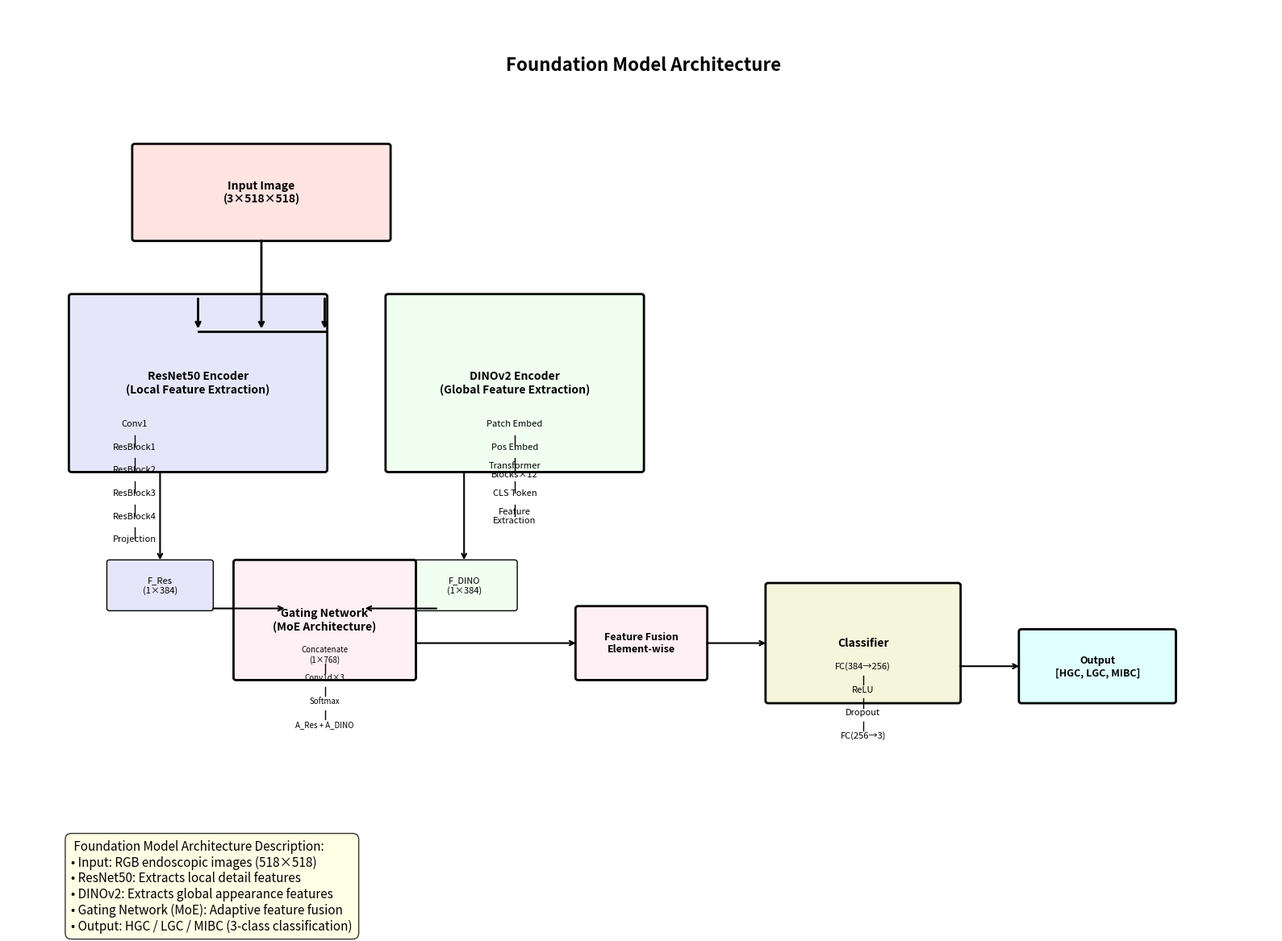
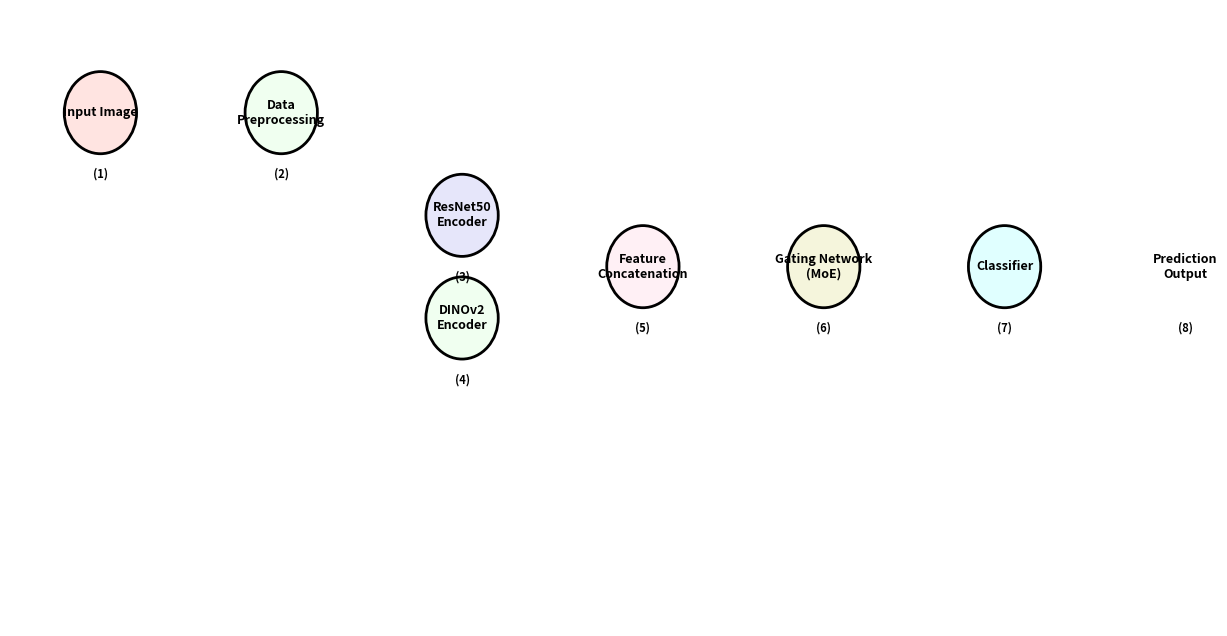

Generate these figures, in order, with matplotlib: (Note: this script raises an exception after producing the figures.)
import matplotlib.pyplot as plt
import matplotlib.patches as patches
from matplotlib.patches import FancyBboxPatch, ConnectionPatch
import numpy as np


def plot_model_architecture():
    """Plot the overall architecture of the CAIDM model."""

    fig, ax = plt.subplots(1, 1, figsize=(16, 12))
    ax.set_xlim(0, 10)
    ax.set_ylim(0, 8)
    ax.axis('off')

    # Color definitions
    colors = {
        'input': '#FFE4E1',
        'resnet': '#E6E6FA',
        'dinov2': '#F0FFF0',
        'fusion': '#FFF0F5',
        'classifier': '#F5F5DC',
        'output': '#E0FFFF'
    }

    # 1. Input Layer
    input_box = FancyBboxPatch((1, 6), 2, 0.8, boxstyle="round,pad=0.02",
                               facecolor=colors['input'], edgecolor='black', linewidth=2)
    ax.add_patch(input_box)
    ax.text(2, 6.4, 'Input Image\n(3×518×518)', ha='center', va='center', fontsize=10, fontweight='bold')

    # 2. Dual-Encoder Branches
    # ResNet50 Branch
    resnet_box = FancyBboxPatch((0.5, 4), 2, 1.5, boxstyle="round,pad=0.02",
                                facecolor=colors['resnet'], edgecolor='black', linewidth=2)
    ax.add_patch(resnet_box)
    ax.text(1.5, 4.75, 'ResNet50 Encoder\n(Local Feature Extraction)', ha='center', va='center', fontsize=10,
            fontweight='bold')

    # ResNet Internal Structure
    resnet_layers = [
        ('Conv1', 1, 4.4),
        ('ResBlock1', 1, 4.2),
        ('ResBlock2', 1, 4.0),
        ('ResBlock3', 1, 3.8),
        ('ResBlock4', 1, 3.6),
        ('Projection', 1, 3.4)
    ]

    for i, (name, x, y) in enumerate(resnet_layers):
        ax.text(x, y, name, ha='center', va='center', fontsize=8)
        if i < len(resnet_layers) - 1:
            ax.plot([x, x], [y - 0.1, y - 0.2], 'k-', lw=1)

    # DINOv2 Branch
    dino_box = FancyBboxPatch((3, 4), 2, 1.5, boxstyle="round,pad=0.02",
                              facecolor=colors['dinov2'], edgecolor='black', linewidth=2)
    ax.add_patch(dino_box)
    ax.text(4, 4.75, 'DINOv2 Encoder\n(Global Feature Extraction)', ha='center', va='center', fontsize=10,
            fontweight='bold')

    # DINOv2 Internal Structure
    dino_layers = [
        ('Patch Embed', 4, 4.4),
        ('Pos Embed', 4, 4.2),
        ('Transformer\nBlocks×12', 4, 4.0),
        ('CLS Token', 4, 3.8),
        ('Feature\nExtraction', 4, 3.6)
    ]

    for i, (name, x, y) in enumerate(dino_layers):
        ax.text(x, y, name, ha='center', va='center', fontsize=8)
        if i < len(dino_layers) - 1:
            ax.plot([x, x], [y - 0.1, y - 0.2], 'k-', lw=1)

    # 3. Feature Output
    resnet_feat = FancyBboxPatch((0.8, 2.8), 0.8, 0.4, boxstyle="round,pad=0.02",
                                 facecolor=colors['resnet'], edgecolor='black', linewidth=1)
    ax.add_patch(resnet_feat)
    ax.text(1.2, 3.0, 'F_Res\n(1×384)', ha='center', va='center', fontsize=8)

    dino_feat = FancyBboxPatch((3.2, 2.8), 0.8, 0.4, boxstyle="round,pad=0.02",
                               facecolor=colors['dinov2'], edgecolor='black', linewidth=1)
    ax.add_patch(dino_feat)
    ax.text(3.6, 3.0, 'F_DINO\n(1×384)', ha='center', va='center', fontsize=8)

    # 4. Gating Network (MoE)
    gate_box = FancyBboxPatch((1.8, 2.2), 1.4, 1.0, boxstyle="round,pad=0.02",
                              facecolor=colors['fusion'], edgecolor='black', linewidth=2)
    ax.add_patch(gate_box)
    ax.text(2.5, 2.7, 'Gating Network\n(MoE Architecture)', ha='center', va='center', fontsize=10, fontweight='bold')

    # Gating Network Internal Structure
    gate_layers = [
        ('Concatenate\n(1×768)', 2.5, 2.4),
        ('Conv1d×3', 2.5, 2.2),
        ('Softmax', 2.5, 2.0),
        ('A_Res + A_DINO', 2.5, 1.8)
    ]

    for i, (name, x, y) in enumerate(gate_layers):
        ax.text(x, y, name, ha='center', va='center', fontsize=7)
        if i < len(gate_layers) - 1:
            ax.plot([x, x], [y - 0.08, y - 0.16], 'k-', lw=1)

    # 5. Feature Fusion
    fusion_box = FancyBboxPatch((4.5, 2.2), 1.0, 0.6, boxstyle="round,pad=0.02",
                                facecolor=colors['fusion'], edgecolor='black', linewidth=2)
    ax.add_patch(fusion_box)
    ax.text(5.0, 2.5, 'Feature Fusion\nElement-wise', ha='center', va='center', fontsize=9, fontweight='bold')

    # 6. Classifier
    classifier_box = FancyBboxPatch((6, 2.0), 1.5, 1.0, boxstyle="round,pad=0.02",
                                    facecolor=colors['classifier'], edgecolor='black', linewidth=2)
    ax.add_patch(classifier_box)
    ax.text(6.75, 2.5, 'Classifier', ha='center', va='center', fontsize=10, fontweight='bold')

    # Classifier Internal Structure
    cls_layers = [
        ('FC(384→256)', 6.75, 2.3),
        ('ReLU', 6.75, 2.1),
        ('Dropout', 6.75, 1.9),
        ('FC(256→3)', 6.75, 1.7)  # Updated to 3 classes
    ]

    for i, (name, x, y) in enumerate(cls_layers):
        ax.text(x, y, name, ha='center', va='center', fontsize=8)
        if i < len(cls_layers) - 1:
            ax.plot([x, x], [y - 0.08, y - 0.16], 'k-', lw=1)

    # 7. Output Layer
    output_box = FancyBboxPatch((8, 2.0), 1.2, 0.6, boxstyle="round,pad=0.02",
                                facecolor=colors['output'], edgecolor='black', linewidth=2)
    ax.add_patch(output_box)
    ax.text(8.6, 2.3, 'Output\n[HGC, LGC, MIBC]', ha='center', va='center', fontsize=9, fontweight='bold')

    # 8. Connection Arrows
    # Input to Encoders
    ax.annotate('', xy=(2, 5.2), xytext=(2, 6), arrowprops=dict(arrowstyle='->', lw=2))
    ax.plot([1.5, 2.5], [5.2, 5.2], 'k-', lw=2)
    ax.annotate('', xy=(1.5, 5.2), xytext=(1.5, 5.5), arrowprops=dict(arrowstyle='->', lw=2))
    ax.annotate('', xy=(2.5, 5.2), xytext=(2.5, 5.5), arrowprops=dict(arrowstyle='->', lw=2))

    # Encoders to Features
    ax.annotate('', xy=(1.2, 3.2), xytext=(1.2, 4), arrowprops=dict(arrowstyle='->', lw=1.5))
    ax.annotate('', xy=(3.6, 3.2), xytext=(3.6, 4), arrowprops=dict(arrowstyle='->', lw=1.5))

    # Features to Gating Network
    ax.annotate('', xy=(2.2, 2.8), xytext=(1.6, 2.8), arrowprops=dict(arrowstyle='->', lw=1.5))
    ax.annotate('', xy=(2.8, 2.8), xytext=(3.4, 2.8), arrowprops=dict(arrowstyle='->', lw=1.5))

    # Gating Network to Fusion
    ax.annotate('', xy=(4.5, 2.5), xytext=(3.2, 2.5), arrowprops=dict(arrowstyle='->', lw=1.5))

    # Fusion to Classifier
    ax.annotate('', xy=(6, 2.5), xytext=(5.5, 2.5), arrowprops=dict(arrowstyle='->', lw=1.5))

    # Classifier to Output
    ax.annotate('', xy=(8, 2.3), xytext=(7.5, 2.3), arrowprops=dict(arrowstyle='->', lw=1.5))

    # 9. Additional Notes
    info_text = (
        " Foundation Model Architecture Description:\n"
        "• Input: RGB endoscopic images (518×518)\n"
        "• ResNet50: Extracts local detail features\n"
        "• DINOv2: Extracts global appearance features\n"
        "• Gating Network (MoE): Adaptive feature fusion\n"
        "• Output: HGC / LGC / MIBC (3-class classification)"
    )
    ax.text(0.5, 0.8, info_text, fontsize=11, va='top',
            bbox=dict(boxstyle="round,pad=0.5", facecolor='lightyellow', alpha=0.8))

    # 10. Title
    ax.text(5, 7.5, ' Foundation Model Architecture',
            ha='center', va='center', fontsize=16, fontweight='bold')

    plt.tight_layout()
    plt.savefig('model_architecture.png', dpi=300, bbox_inches='tight')
    plt.savefig('model_architecture.pdf', bbox_inches='tight')
    plt.show()


def plot_data_flow_diagram():
    """Plot the data flow diagram."""

    fig, ax = plt.subplots(1, 1, figsize=(14, 8))
    ax.set_xlim(0, 12)
    ax.set_ylim(0, 6)
    ax.axis('off')

    # Data Flow Nodes
    nodes = [
        ('Input Image', 1, 5, '#FFE4E1'),
        ('Data\nPreprocessing', 3, 5, '#F0FFF0'),
        ('ResNet50\nEncoder', 5, 4, '#E6E6FA'),
        ('DINOv2\nEncoder', 5, 3, '#F0FFF0'),
        ('Feature\nConcatenation', 7, 3.5, '#FFF0F5'),
        ('Gating Network\n(MoE)', 9, 3.5, '#F5F5DC'),
        ('Classifier', 11, 3.5, '#E0FFFF'),
        ('Prediction\nOutput', 13, 3.5, '#FFE4E1')
    ]

    # Draw nodes
    for i, (name, x, y, color) in enumerate(nodes):
        circle = plt.Circle((x, y), 0.4, facecolor=color, edgecolor='black', linewidth=2)
        ax.add_patch(circle)
        ax.text(x, y, name, ha='center', va='center', fontsize=9, fontweight='bold')

        # Add node number
        ax.text(x, y - 0.6, f'({i + 1})', ha='center', va='center', fontsize=8, fontweight='bold')

    # Data flow arrows
    flows = [
        (1, 2), (2, 3), (2, 4), (3, 5), (4, 5), (5, 6), (6, 7), (7, 8)
    ]

    for start, end in flows:
        x1, y1 = nodes[start - 1][1], nodes[start - 1][2]
        x2, y2 = nodes[end - 1][1], nodes[end - 1][2]

        # Calculate arrow direction
        dx = x2 - x1
        dy = y2 - y1

        ax.annotate('', xy=(x2 - 0.4 * dx / abs(dx), y2 - 0.4 * dy / abs(dy)),
                    xytext=(x1 + 0.4 * dx / abs(dx), y1 + 0.4 * dy / abs(dy)),
                    arrowprops=dict(arrowstyle='->', lw=2, color='blue'))

    # Add data dimension descriptions
    dim_texts = [
        (2, 5.3, '3×518×518'),
        (4, 5.3, 'Normalization'),
        (5, 4.7, 'F_Res: 1×384'),
        (5, 2.7, 'F_DINO: 1×384'),
        (7, 2.7, 'Concat: 1×768'),
        (9, 2.7, 'Weight Learning'),
        (11, 2.7, 'FC Layers'),
        (13, 2.7, '[p_HGC, p_LGC, p_MIBC]')  # Updated for 3 classes
    ]

    for x, y, text in dim_texts:
        ax.text(x, y, text, ha='center', va='center', fontsize=8,
                bbox=dict(boxstyle="round,pad=0.2", facecolor='white', alpha=0.8))

    ax.set_title('Model Data Flow Diagram', fontsize=14, fontweight='bold', pad=20)
    plt.tight_layout()
    plt.savefig('data_flow_diagram.png', dpi=300, bbox_inches='tight')
    plt.savefig('data_flow_diagram.pdf', bbox_inches='tight')
    plt.show()


# Run plotting
if __name__ == "__main__":
    print("Plotting model architecture...")
    plot_model_architecture()

    print("Plotting data flow diagram...")
    plot_data_flow_diagram()

    print("Figures saved in PNG and PDF formats.")
